Dataset: dataset (GitHub, dilipraj-dev/AI_Based_Smart_Parking_Occupancy_Detection). Classes: occupied, vacant.

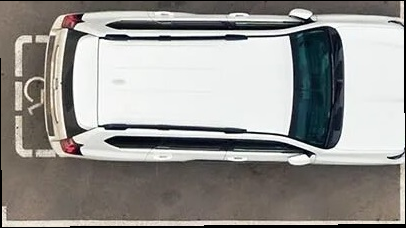
Label: occupied

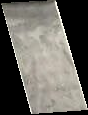
Label: vacant

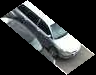
Label: occupied

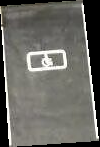
Label: vacant

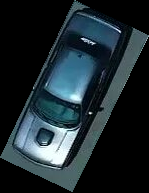
Label: occupied

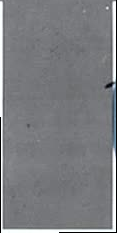
Label: vacant
